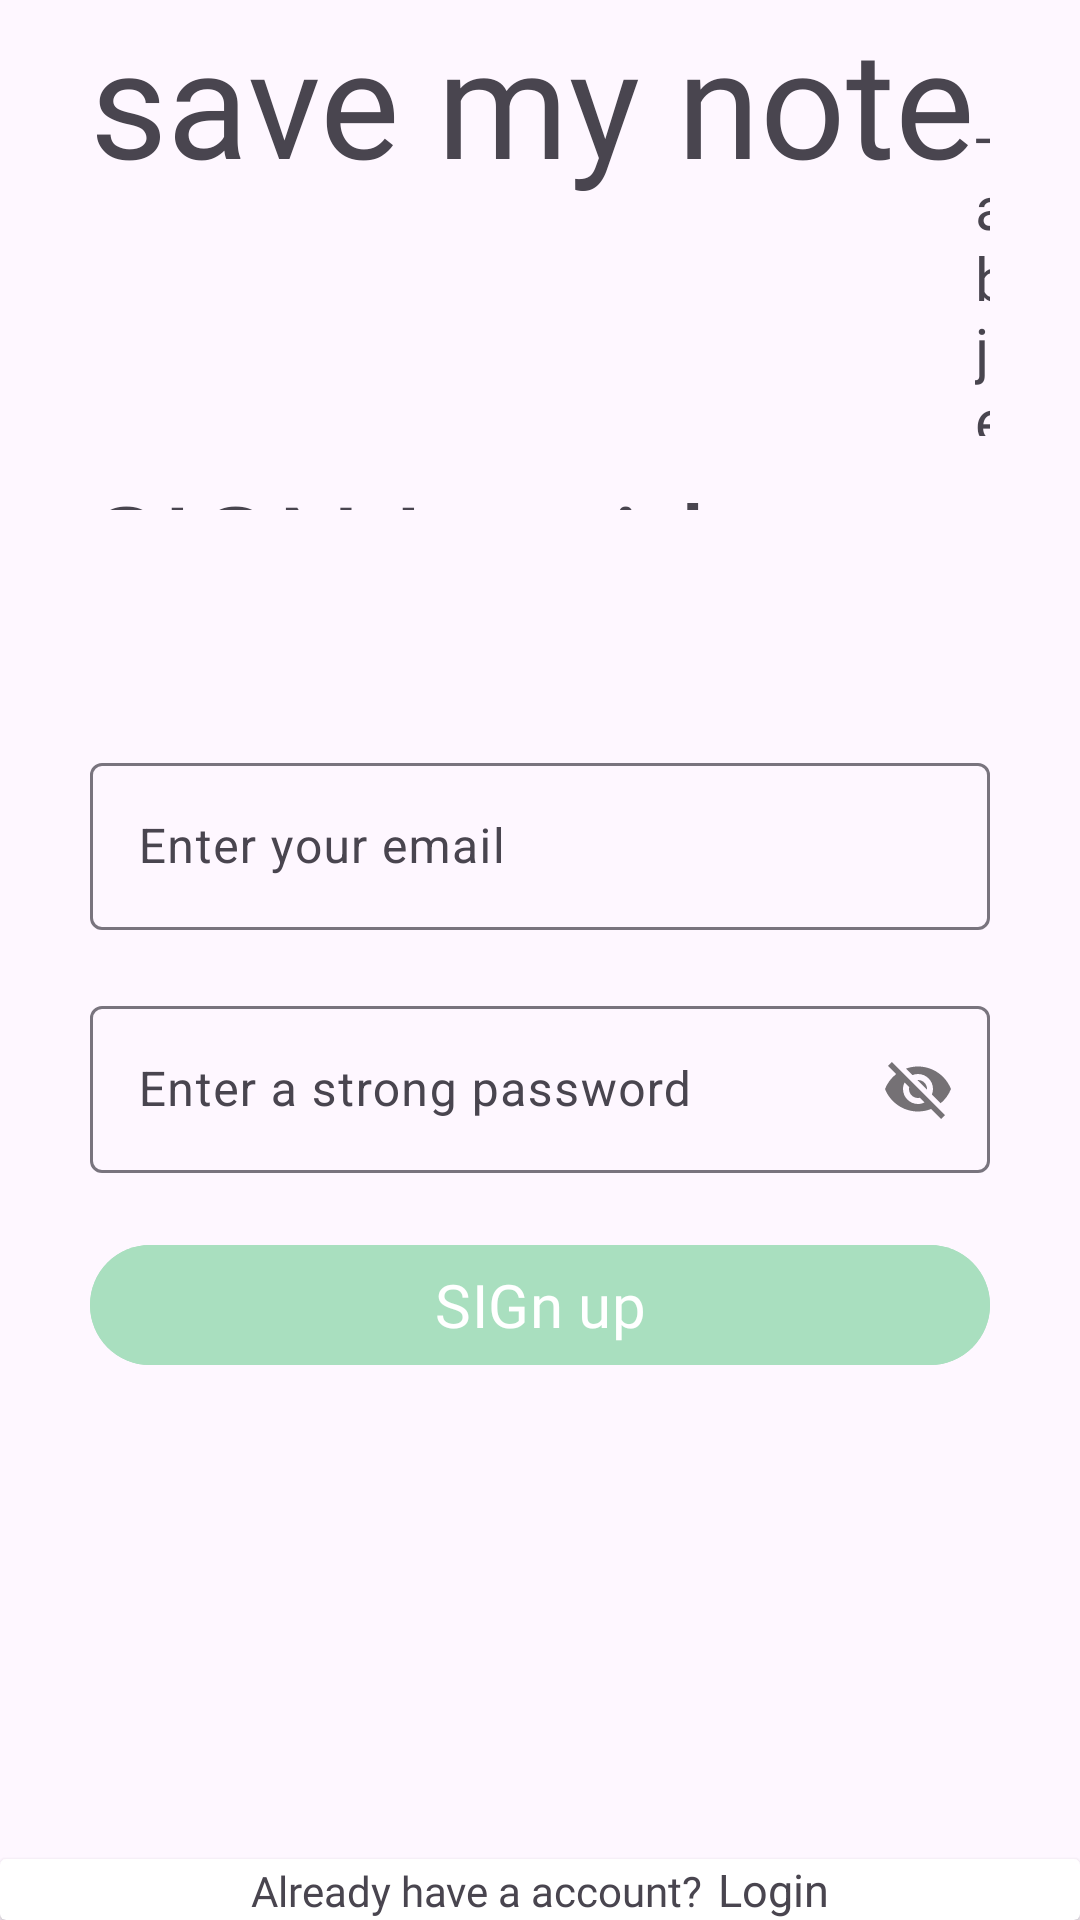

Write the Android layout XML for this screen, with the resource values it uses.
<!-- AndroidManifest.xml: application theme Theme.ItemDetection -->
<!-- res/layout/fragment_sign_in.xml -->
<?xml version="1.0" encoding="utf-8"?>
<RelativeLayout xmlns:android="http://schemas.android.com/apk/res/android"
    xmlns:tools="http://schemas.android.com/tools"
    android:layout_width="match_parent"
    android:layout_height="match_parent"
    xmlns:app="http://schemas.android.com/apk/res-auto"
    tools:context=".fragment.SignInFragment">

    <Button
        android:layout_width="50dp"
        android:layout_height="50dp"
        android:id="@+id/SignInbackButton"
        android:background="@drawable/backbutton">
    </Button>

    <RelativeLayout
        android:id="@+id/centerLine"
        android:layout_width="match_parent"
        android:layout_height="wrap_content"
        android:layout_centerInParent="true">

    </RelativeLayout>

    <LinearLayout
        android:layout_width="match_parent"
        android:layout_height="wrap_content"
        android:layout_marginLeft="30dp"
        android:layout_marginRight="30dp"
        android:layout_above="@+id/centerLine"
        android:layout_marginBottom="150dp"
        android:orientation="vertical">
        <LinearLayout
            android:layout_width="wrap_content"
            android:layout_height="wrap_content"
            android:orientation="horizontal">

            <TextView
                android:layout_width="match_parent"
                android:layout_height="wrap_content"
                android:text="save my note"
                android:fontFamily="@font/baby"
                android:textSize="50dp">

            </TextView>
            <TextView
                android:layout_width="wrap_content"
                android:layout_height="wrap_content"
                android:text="-abjeet"
                android:textSize="20dp"
                android:fontFamily="@font/baby">

            </TextView>

        </LinearLayout>

        <TextView
            android:layout_width="wrap_content"
            android:layout_height="wrap_content"
            android:layout_marginTop="10dp"
            android:text="SIGN In with email"
            android:fontFamily="@font/baby"
            android:textSize="40dp">

        </TextView>

    </LinearLayout>

    <com.google.android.material.textfield.TextInputLayout
        android:layout_width="match_parent"
        android:layout_height="wrap_content"
        android:id="@+id/email"
        android:layout_above="@+id/centerLine"
        android:layout_marginBottom="10dp"
        android:layout_marginLeft="30dp"
        android:layout_marginRight="30dp">

        <EditText
            android:layout_width="match_parent"
            android:layout_height="wrap_content"
            android:id="@+id/SignUpEmail"
            android:hint="Enter your email"
            android:inputType="textEmailAddress">

        </EditText>

    </com.google.android.material.textfield.TextInputLayout>

    <com.google.android.material.textfield.TextInputLayout
        android:layout_width="match_parent"
        android:layout_height="wrap_content"
        android:id="@+id/password"
        app:passwordToggleEnabled="true"
        android:layout_below="@id/centerLine"
        android:layout_marginTop="10dp"
        android:layout_marginLeft="30dp"
        android:layout_marginRight="30dp">

        <EditText
            android:layout_width="match_parent"
            android:layout_height="wrap_content"
            android:id="@+id/SignUpPassword"
            android:hint="Enter a strong password"
            android:inputType="textEmailAddress">

        </EditText>

    </com.google.android.material.textfield.TextInputLayout>

    <com.google.android.material.button.MaterialButton
        android:layout_width="match_parent"
        android:layout_height="wrap_content"
        android:id="@+id/SignButton"
        android:layout_below="@id/password"
        android:layout_marginTop="20dp"
        android:layout_marginLeft="30dp"
        android:layout_marginRight="30dp"
        android:backgroundTint="@color/loginButton"
        android:text="SIGn up"
        android:textSize="20dp"
        android:fontFamily="@font/stopbuck">

    </com.google.android.material.button.MaterialButton>

    <androidx.cardview.widget.CardView
        android:layout_width="match_parent"
        android:layout_height="wrap_content"
        android:layout_alignParentBottom="true">
        <LinearLayout
            android:id="@+id/LoginWindowClick"
            android:layout_width="wrap_content"
            android:layout_height="wrap_content"
            android:layout_gravity="center">

            <TextView
                android:layout_width="wrap_content"
                android:layout_height="wrap_content"
                android:text="Already have a account?"
                android:fontFamily="@font/stopbuck"/>

            <Space
                android:layout_width="5dp"
                android:layout_height="20dp"
                android:layout_weight="1"/>

            <TextView
                android:layout_width="wrap_content"
                android:layout_height="wrap_content"
                android:text="Login"
                android:textSize="15dp"/>

        </LinearLayout>


    </androidx.cardview.widget.CardView>

</RelativeLayout>
<!-- resources referenced by this layout -->
<resources>
  <color name="loginButton">#A9DFBF</color>
  <style name="Theme.ItemDetection" parent="Base.Theme.ItemDetection" />
  <style name="Base.Theme.ItemDetection" parent="Theme.Material3.DayNight.NoActionBar">
          
          
      </style>
</resources>
